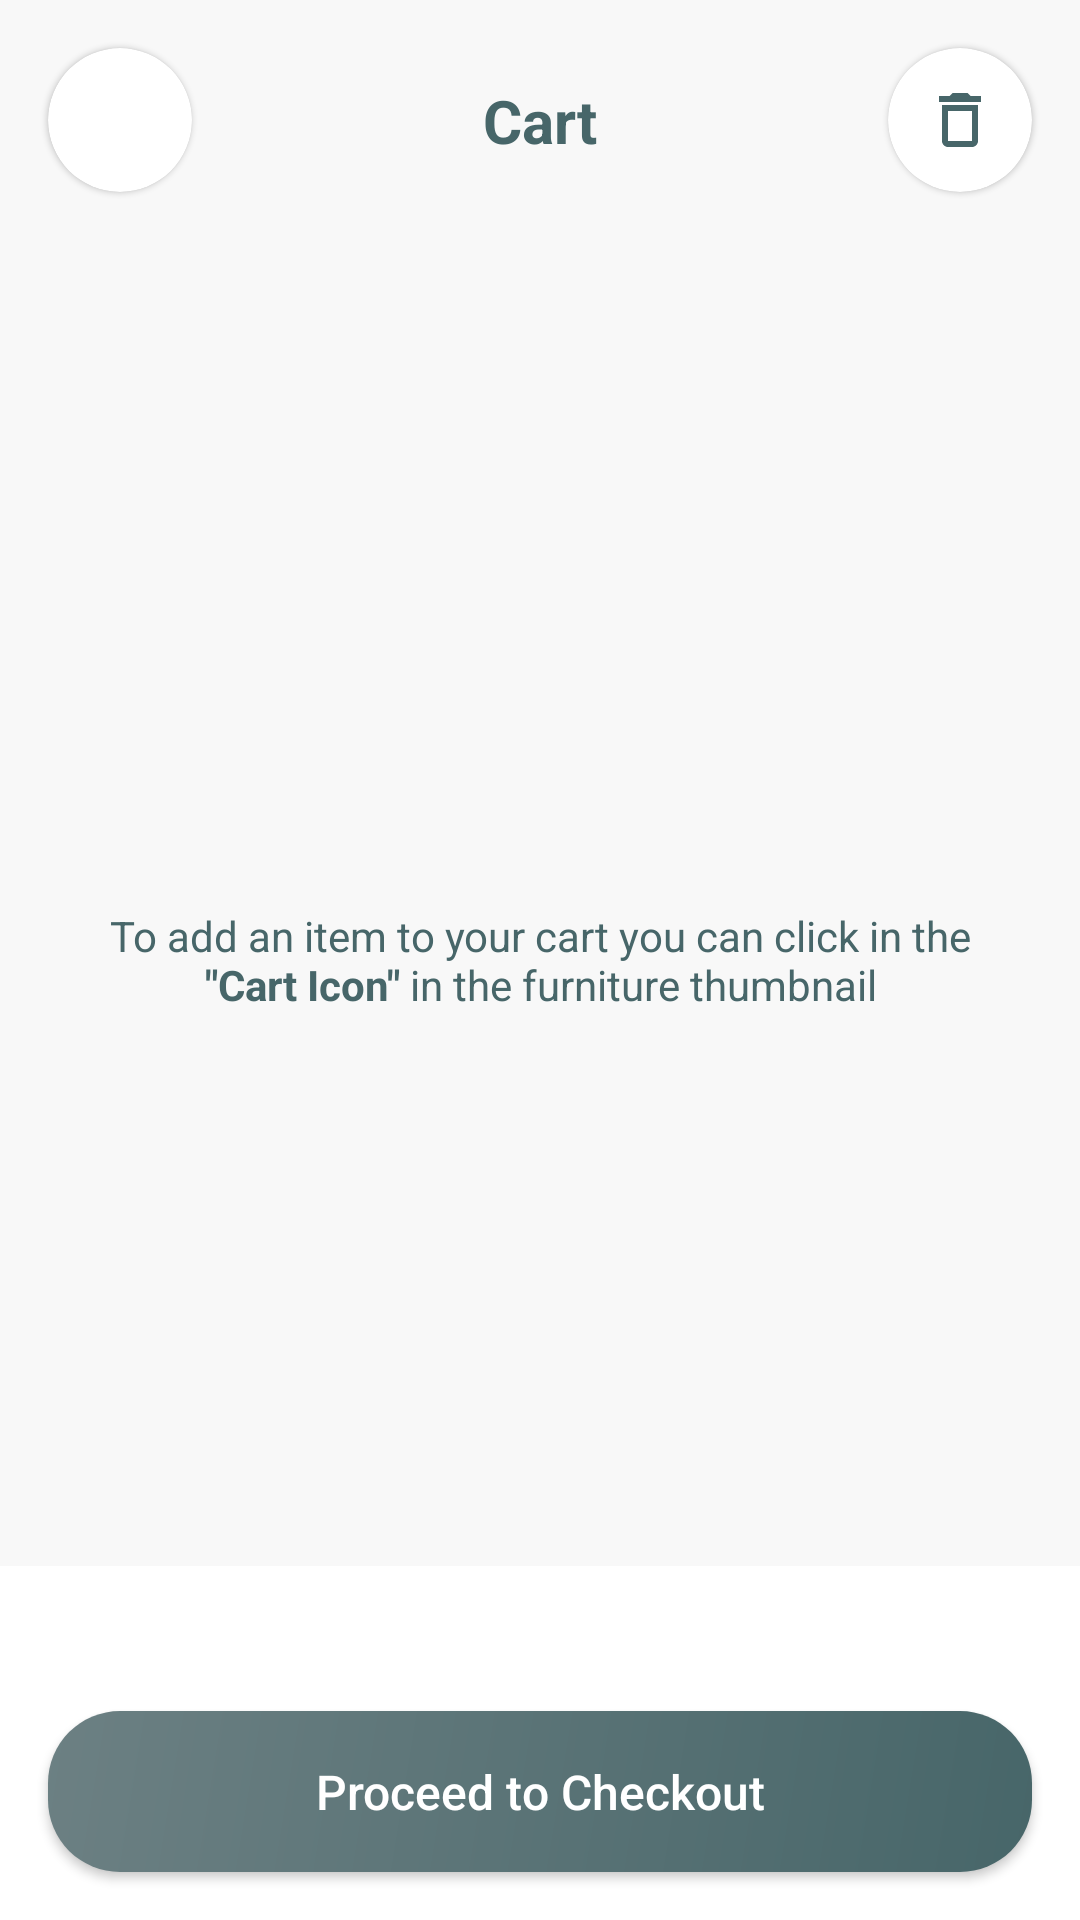

Reconstruct the res/layout file that produces this screen, plus the resources it refers to.
<!-- AndroidManifest.xml: application theme Theme.Gosuite -->
<!-- res/layout/fragment_cart.xml -->
<?xml version="1.0" encoding="utf-8"?>
<androidx.constraintlayout.widget.ConstraintLayout xmlns:android="http://schemas.android.com/apk/res/android"
    xmlns:app="http://schemas.android.com/apk/res-auto"
    xmlns:tools="http://schemas.android.com/tools"
    android:layout_width="match_parent"
    android:layout_height="match_parent"
    tools:context=".ui.view.fragments.CartFragment">

    <com.google.android.material.card.MaterialCardView
        android:id="@+id/card_view_button_back"
        android:layout_width="48dp"
        android:layout_height="48dp"
        android:layout_margin="16dp"
        app:cardCornerRadius="24dp"
        app:layout_constraintStart_toStartOf="parent"
        app:layout_constraintTop_toTopOf="parent">

        <ImageButton
            android:id="@+id/button_back"
            android:layout_width="match_parent"
            android:layout_height="match_parent"
            android:background="@android:color/transparent"
            android:contentDescription="@string/back_button"
            android:src="@drawable/ic_arrow_back" />

    </com.google.android.material.card.MaterialCardView>

    <TextView
        android:id="@+id/fragment_title"
        android:layout_width="wrap_content"
        android:layout_height="wrap_content"
        android:text="@string/cart"
        android:textColor="@color/color_primary"
        android:textSize="20sp"
        android:textStyle="bold"
        app:layout_constraintBottom_toBottomOf="@id/card_view_button_back"
        app:layout_constraintEnd_toEndOf="parent"
        app:layout_constraintStart_toStartOf="parent"
        app:layout_constraintTop_toTopOf="@id/card_view_button_back" />

    <com.google.android.material.card.MaterialCardView
        android:id="@+id/card_view_button_delete"
        android:layout_width="48dp"
        android:layout_height="48dp"
        android:layout_margin="16dp"
        app:cardCornerRadius="24dp"
        app:layout_constraintEnd_toEndOf="parent"
        app:layout_constraintTop_toTopOf="parent">

        <ImageButton
            android:id="@+id/button_delete"
            android:layout_width="match_parent"
            android:layout_height="match_parent"
            android:background="@android:color/transparent"
            android:contentDescription="@string/back_button"
            android:src="@drawable/ic_delete" />

    </com.google.android.material.card.MaterialCardView>

    <androidx.recyclerview.widget.RecyclerView
        android:id="@+id/cart_recycler_view"
        android:layout_width="0dp"
        android:layout_height="0dp"
        android:layout_marginTop="8dp"
        app:layout_constraintBottom_toTopOf="@id/bottom_view"
        app:layout_constraintEnd_toEndOf="parent"
        app:layout_constraintStart_toStartOf="parent"
        app:layout_constraintTop_toBottomOf="@id/card_view_button_back" />

    <View
        android:id="@+id/bottom_view"
        android:layout_width="0dp"
        android:layout_height="0dp"
        android:background="@color/white"
        app:layout_constraintBottom_toBottomOf="parent"
        app:layout_constraintEnd_toEndOf="parent"
        app:layout_constraintStart_toStartOf="parent"
        app:layout_constraintTop_toTopOf="@id/total_items" />

    <TextView
        android:id="@+id/total_items"
        android:layout_width="wrap_content"
        android:layout_height="wrap_content"
        android:paddingVertical="16dp"
        android:textSize="12sp"
        app:layout_constraintBottom_toTopOf="@id/button_proceed_to_checkout"
        app:layout_constraintStart_toStartOf="@id/button_proceed_to_checkout"
        tools:text="Total (2 items):" />

    <TextView
        android:id="@+id/total_value"
        android:layout_width="wrap_content"
        android:layout_height="wrap_content"
        android:paddingVertical="16dp"
        android:textColor="@color/color_primary"
        android:textSize="20sp"
        android:textStyle="bold"
        app:layout_constraintBottom_toBottomOf="@id/total_items"
        app:layout_constraintEnd_toEndOf="@id/button_proceed_to_checkout"
        app:layout_constraintTop_toTopOf="@id/total_items"
        tools:text="$ 360" />


    <androidx.appcompat.widget.AppCompatButton
        android:id="@+id/button_proceed_to_checkout"
        android:layout_width="0dp"
        android:layout_height="wrap_content"
        android:layout_margin="16dp"
        android:background="@drawable/rounded_green_background"
        android:paddingVertical="16dp"
        android:textAlignment="center"
        android:textAllCaps="false"
        android:textColor="@color/white"
        android:textSize="16sp"
        android:text="@string/proceed_to_checkout"
        app:layout_constraintBottom_toBottomOf="parent"
        app:layout_constraintEnd_toEndOf="parent"
        app:layout_constraintStart_toStartOf="parent" />

    <TextView
        android:id="@+id/empty_cart_warning"
        android:layout_width="wrap_content"
        android:layout_height="wrap_content"
        android:gravity="center_horizontal"
        android:paddingHorizontal="32dp"
        android:text="@string/empty_cart_warning"
        android:textColor="@color/color_primary"
        app:layout_constraintBottom_toBottomOf="parent"
        app:layout_constraintEnd_toEndOf="parent"
        app:layout_constraintStart_toStartOf="parent"
        app:layout_constraintTop_toTopOf="parent" />

</androidx.constraintlayout.widget.ConstraintLayout>
<!-- resources referenced by this layout -->
<resources>
  <color name="color_primary">#476669</color>
  <color name="white">#FFFFFFFF</color>
  <!-- drawable ic_delete (drawable) -->
  <vector android:height="24dp" android:tint="@color/color_primary"
      android:viewportHeight="24" android:viewportWidth="24"
      android:width="24dp" xmlns:android="http://schemas.android.com/apk/res/android">
      <path android:fillColor="@android:color/white" android:pathData="M6,19c0,1.1 0.9,2 2,2h8c1.1,0 2,-0.9 2,-2L18,7L6,7v12zM8,9h8v10L8,19L8,9zM15.5,4l-1,-1h-5l-1,1L5,4v2h14L19,4z"/>
  </vector>
  <!-- drawable rounded_green_background (drawable) -->
  <?xml version="1.0" encoding="utf-8"?>
  <shape xmlns:android="http://schemas.android.com/apk/res/android"
      android:shape="rectangle">
      <gradient
          android:angle="135"
          android:endColor="#6C8083"
          android:startColor="@color/color_primary" />
      <corners android:radius="24dp" />
  </shape>
  <string name="back_button">Back button</string>
  <string name="cart">Cart</string>
  <string name="empty_cart_warning">To add an item to your cart you can click in the <b>\"Cart Icon\"</b> in the furniture thumbnail</string>
  <string name="proceed_to_checkout">Proceed to Checkout</string>
  <style name="Theme.Gosuite" parent="Theme.MaterialComponents.DayNight.NoActionBar">
          
          <item name="colorPrimary">@color/color_primary</item>
          <item name="colorPrimaryVariant">@color/low_grey</item>
          <item name="colorOnPrimary">@color/white</item>
          
          <item name="colorSecondary">@color/teal_200</item>
          <item name="colorSecondaryVariant">@color/teal_700</item>
          <item name="colorOnSecondary">@color/black</item>
          
          <item name="android:statusBarColor" tools:targetApi="l">@color/color_primary</item>
          
          <item name="android:windowBackground">@color/background_primary</item>
      </style>
  <color name="low_grey">#7D8787</color>
  <color name="teal_200">#FF03DAC5</color>
  <color name="teal_700">#FF018786</color>
  <color name="black">#FF000000</color>
  <color name="background_primary">#f8f8f8</color>
</resources>
